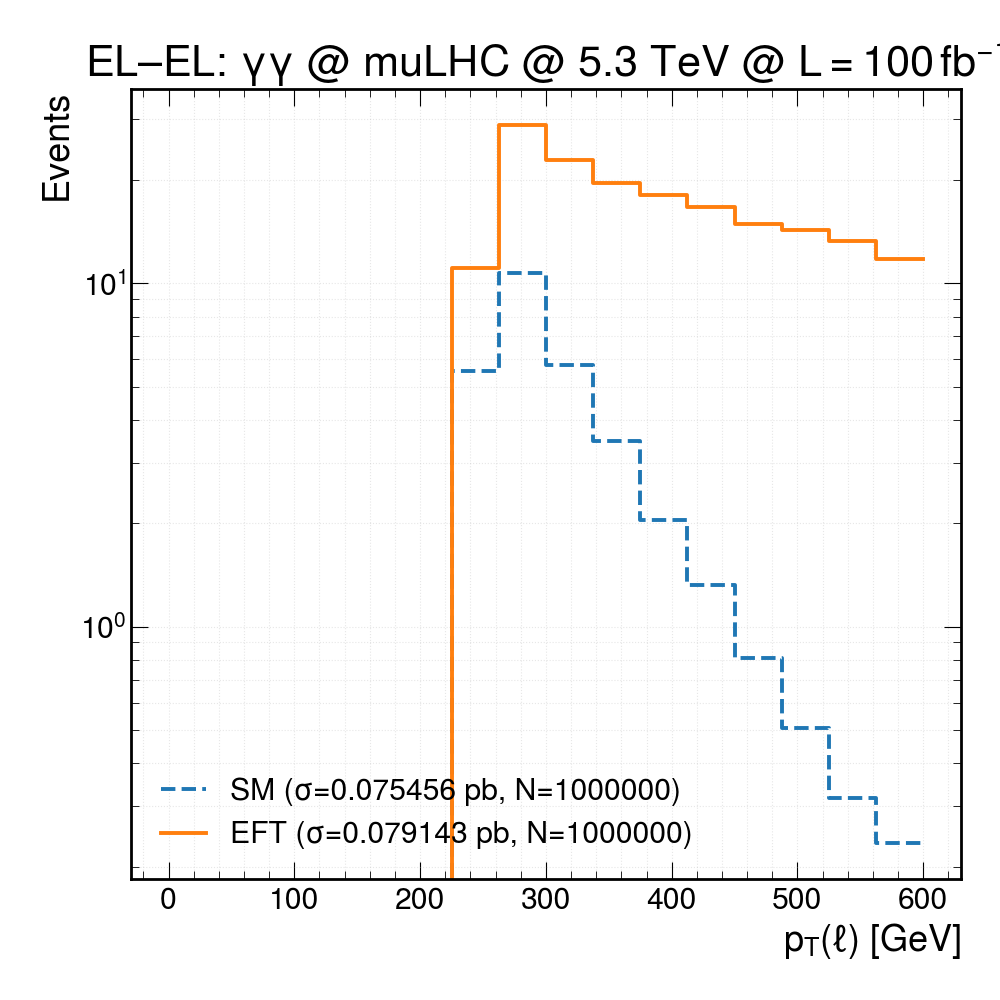

The file beside this chart, header and first rows:
bin_lower_edge, SM_events, EFT_events
0, 0, 0
37.5, 0, 0
75, 0, 0
112.5, 0, 0
150, 0, 0
187.5, 0, 0
225, 5.546, 11.08
262.5, 10.74, 28.85
300, 5.787, 22.92
337.5, 3.479, 19.64
375, 2.037, 18.05
412.5, 1.32, 16.68
450, 0.8074, 14.92
487.5, 0.5056, 14.34
525, 0.3169, 13.26
562.5, 0.2339, 11.78
